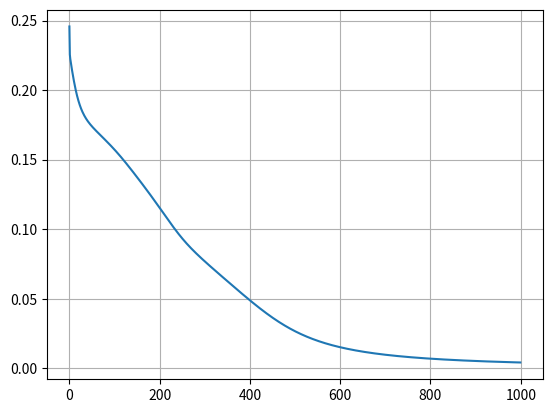

The matplotlib source for this figure:
# -*- coding: utf-8 -*-
"""
Created on Wed Oct 30 22:13:24 2019

3 input neurons which take in normalized values of rgb value of color input. 
hidden layer has 4 neurons (no logic behind having a 2nd layer )
output layer has 2 nurons. If index 0 is high network suggests white otherwise black [1,0] white ; [0,1] black

@author: Abhishek
"""
import numpy as np
import time
import matplotlib.pyplot as plt

np.random.seed(1)

def sig(x):
    return 1/(1+(2.7**(-1*x)))

def sigd(x):
    return sig(x)*sig(1-x)

def feed(w,d,b):
    return d.dot(w)+b

def cost(eo,x3):
    return np.average((x3-eo)**2)

def backprop(eo,x3,x2,x1,w2):
    db2=2*(x3-eo)*x3*(1-x3)
    dw2=db2.T.dot(x2).T
    db1=db2.dot(w2.T)*x2*(1-x2)
    dw1=db1.T.dot(x1).T
    return dw1, dw2 , db1, db2

'''
c=(x3-eox)**2
x3=sig(z3)
z3=wx2+b2
x2=sig(z2)
z2=wx1+b1


'''

def neuralnet(traind,eo,it=1000,stp=0.2): #does not overfit at 1270 iterations
    w1=np.random.normal(0,1,(3,4))
    w2=np.random.normal(0,1,(4,2))
    b1=np.zeros((1,4))
    b2=np.zeros((1,2))
    crap=np.zeros(it)
    st=time.time()
    for i in range(it):
        c=np.zeros(np.shape(traind)[0])
        dw1=np.zeros((np.shape(traind)[0],3,4))
        dw2=np.zeros((np.shape(traind)[0],4,2))
        db1=np.zeros((np.shape(traind)[0],1,4))
        db2=np.zeros((np.shape(traind)[0],1,2))
        count=0
        for x1 ,eox in zip(traind,eo):
            eox=np.reshape(eox,(1,2))
            x1=np.reshape(x1,(1,3))
            x2=sig(feed(w1,x1,b1))
            x3=sig(feed(w2,x2,b2))
            c[count]=cost(eox,x3)
            dw1[count], dw2[count], db1[count], db2[count] = backprop(eox,x3,x2,x1,w2)
            count+=1
        w1-=np.sum(dw1,axis=0)*stp
        w2-=np.sum(dw2,axis=0)*stp
        b1-=np.sum(db1,axis=0)*stp
        b2-=np.sum(db2,axis=0)*stp
        crap[i]=np.average(c)
    plt.grid()
    plt.plot(crap)
    #plt.ylim(0,0.05)
    plt.show()
    print(time.time()-st, "s", end=' ')
    print('')
    return w1, w2, b1, b2

def accu(w1, w2, b1, b2,  test, teo):
    accur=0
    for x1,y1 in zip(test,teo):
        y1=np.reshape(y1,(1,2))
        x1=np.reshape(x1,(1,3))
        x2=sig(feed(w1,x1,b1))
        x3=sig(feed(w2,x2,b2))
        print(x3,y1)
        if x3[0,0] > x3[0,1] and y1[0,0] > y1[0,1]:   #super inaccurate accuracy funstion improve on this pls
            accur+=1
        if x3[0,0] < x3[0,1] and y1[0,0] < y1[0,1]:
            accur+=1
    print(accur/np.shape(test)[0])
        
            

traind=np.array([[255,128,128],
        [255,255,128],
        [128,255,128],
        [128,255,255],
        [0,128,255],
        [225,128,192],
        [255,128,255],
        [255,0,0],
        [255,255,0],
        [0,255,128],
        [128,255,0],
        [64,0,64],
        [192,192,192],
        [255,0,128],
        [128,64,0],
        [64,0,0],
        [64,128,128],
        [128,128,0],
        [0,0,0]])
        
eo=np.array([[1,0],
             [0,1],
             [0,1],
             [0,1],
             [1,0],
             [1,0],
             [1,0],
             [0,1],
             [0,1],
             [1,0],
             [1,0],
             [1,0],
             [0,1],
             [1,0],
             [1,0],
             [1,0],
             [0,1],
             [1,0],
             [1,0]])
    
test=np.array([[255,128,64],
               [128,128,255],
               [0,0,255],
               [128,0,64],
               [255,255,255],
               [0,0,0],
               [142,142,142],
               [150,150,85]])
    
teo=np.array([[0,1],
              [1,0],
              [1,0],
              [1,0],
              [0,1],
              [1,0],
              [1,0],
              [0,1]])
    
w1, w2, b1, b2 = neuralnet(traind/255,eo)
accu(w1, w2, b1, b2, test/255, teo)

#print(np.shape(traind))
